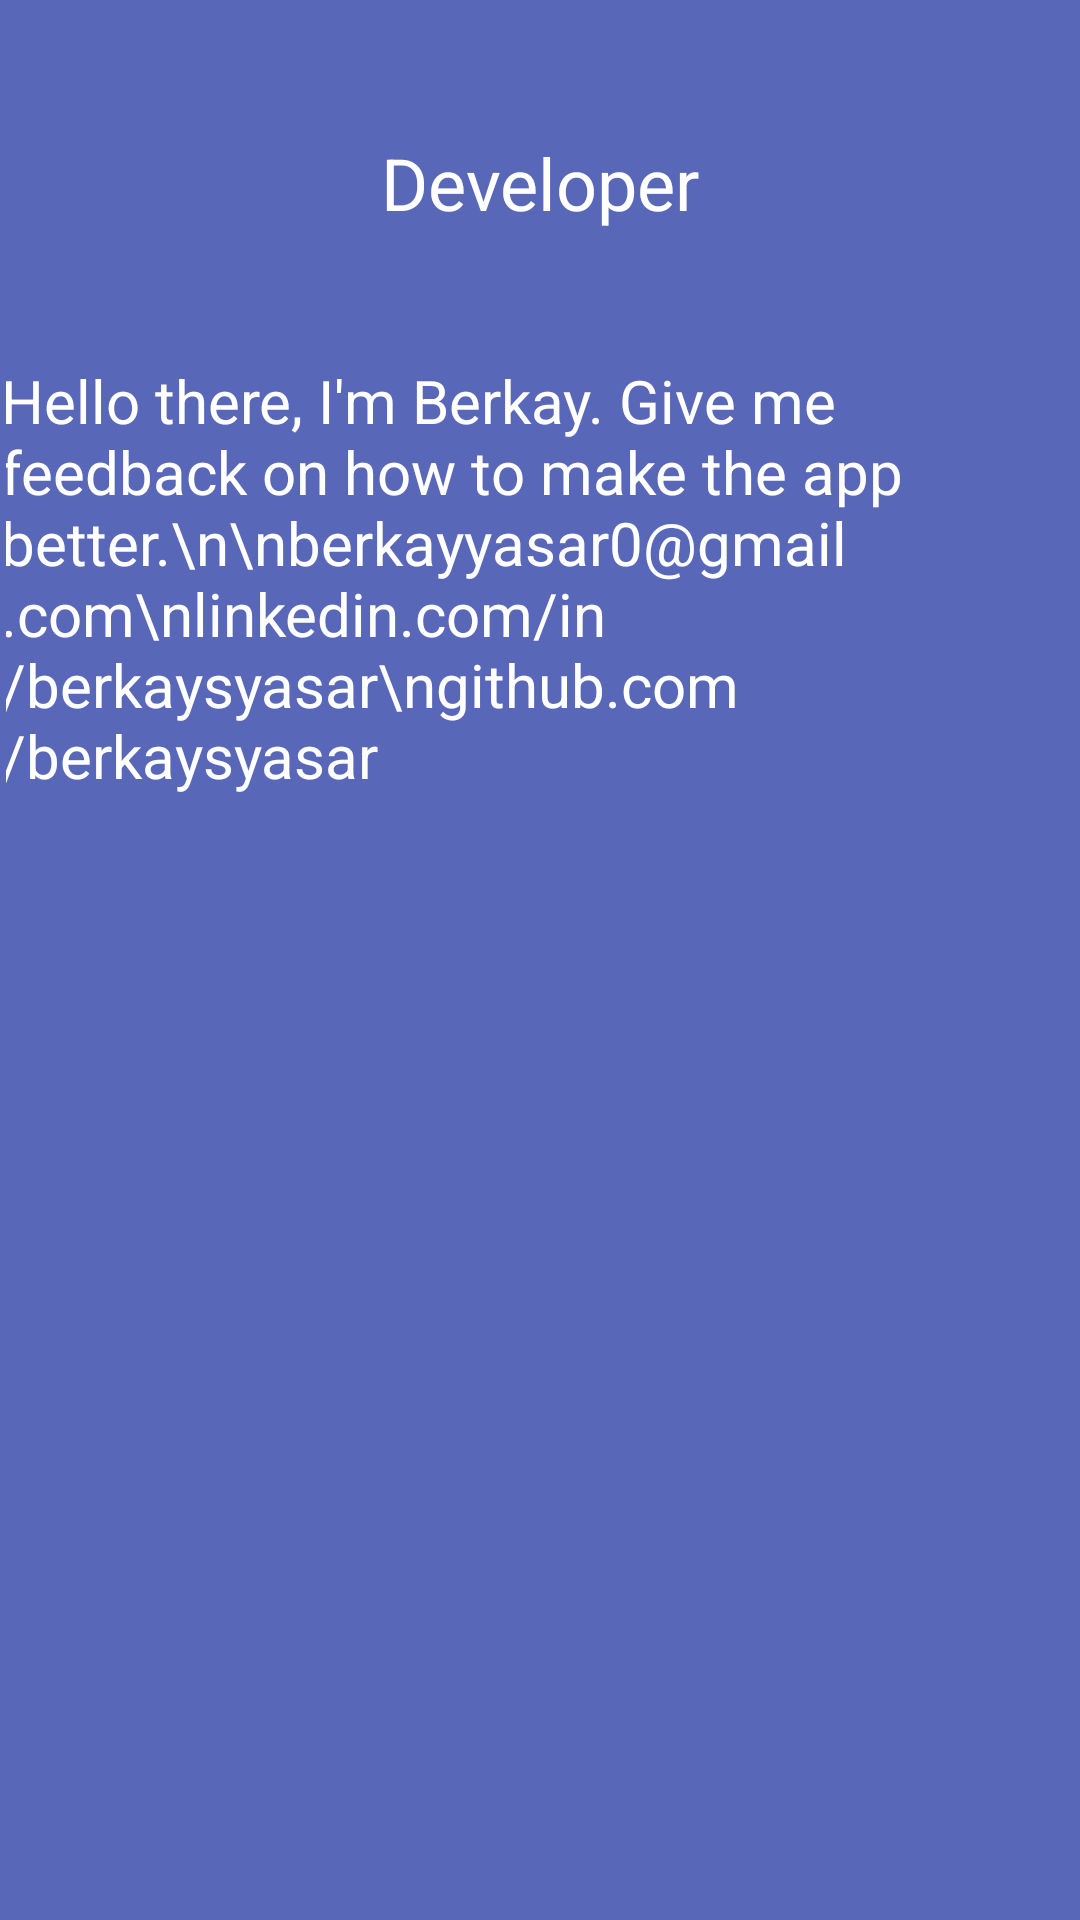

Reconstruct the res/layout file that produces this screen, plus the resources it refers to.
<!-- AndroidManifest.xml: application theme Theme._2DaysWork -->
<!-- res/layout/fragment_dev.xml -->
<?xml version="1.0" encoding="utf-8"?>
<androidx.constraintlayout.widget.ConstraintLayout
    xmlns:android="http://schemas.android.com/apk/res/android"
    xmlns:app="http://schemas.android.com/apk/res-auto"
    xmlns:tools="http://schemas.android.com/tools"
    android:layout_width="match_parent"
    android:layout_height="match_parent"
    tools:context=".ui.fragment.menuItems.DevFragment"
    android:background="@color/drawerbackground"
    android:layout_margin="3dp"
    android:padding="2dp">

    
    <TextView
        android:id="@+id/textView"
        android:layout_width="173dp"
        android:layout_height="54dp"
        android:layout_marginTop="32dp"
        android:gravity="center_vertical|center_horizontal"
        android:text="Developer"
        android:textAlignment="center"
        android:textColor="@color/textColor2"
        android:textSize="24dp"
        app:layout_constraintEnd_toEndOf="parent"
        app:layout_constraintStart_toStartOf="parent"
        app:layout_constraintTop_toTopOf="parent" />

    <TextView
        android:id="@+id/textView2"
        android:layout_width="360dp"
        android:layout_height="234dp"
        android:layout_marginStart="16dp"
        android:layout_marginTop="32dp"
        android:layout_marginEnd="16dp"
        android:text="Hello there, I'm Berkay. Give me feedback on how to make the app better.\n\nberkayyasar0@gmail.com\nlinkedin.com/in/berkaysyasar\ngithub.com/berkaysyasar"
        android:textColor="@color/textColor2"
        android:textSize="20dp"
        app:layout_constraintEnd_toEndOf="parent"
        app:layout_constraintStart_toStartOf="parent"
        app:layout_constraintTop_toBottomOf="@+id/textView"></TextView>

</androidx.constraintlayout.widget.ConstraintLayout>
<!-- resources referenced by this layout -->
<resources>
  <color name="drawerbackground">#5967B8</color>
  <color name="textColor2">#FFFFFF</color>
  <style name="Theme._2DaysWork" parent="Base.Theme._2DaysWork" />
  <style name="Base.Theme._2DaysWork" parent="Theme.Material3.DayNight.NoActionBar">
          
          
          <item name="android:statusBarColor">@color/statusbarcolor</item>
      </style>
  <color name="statusbarcolor">#4B5FCF</color>
</resources>
